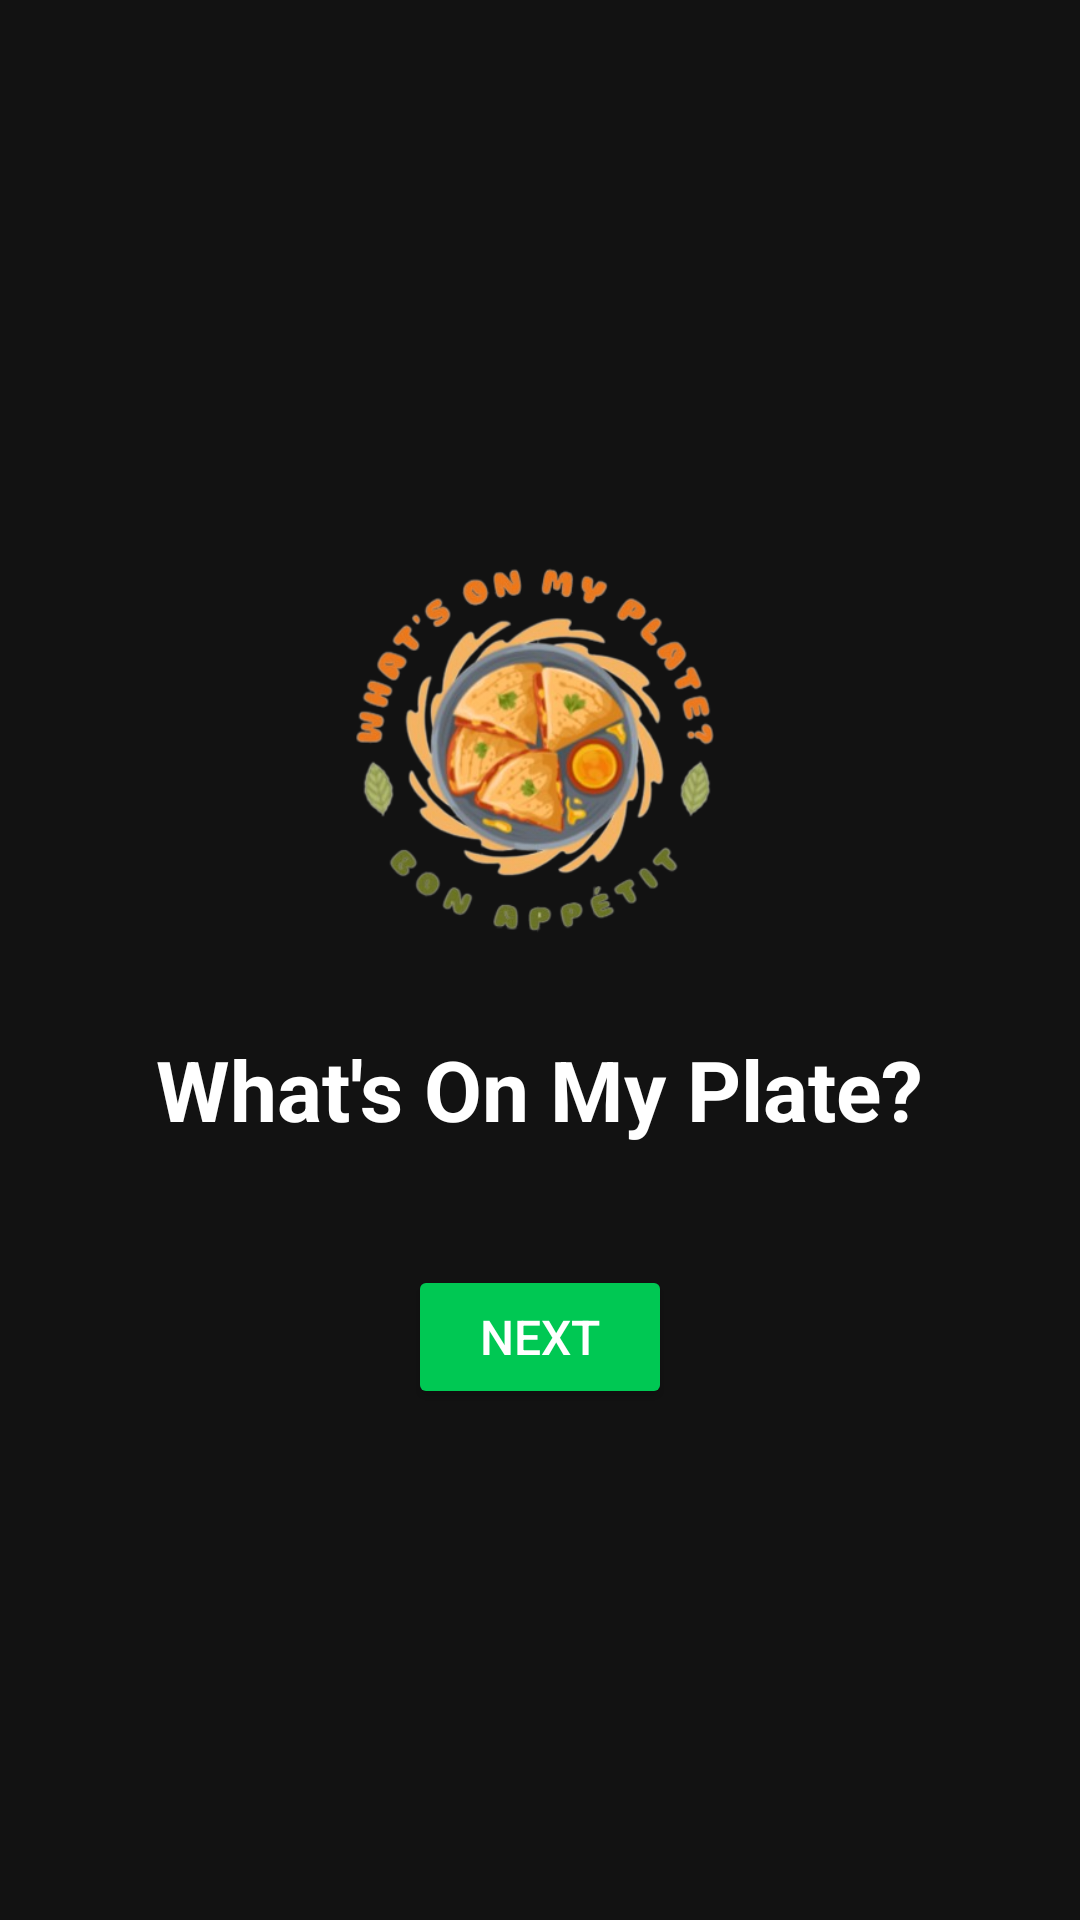

The Android layout XML behind this screen, and the referenced resources:
<!-- AndroidManifest.xml: application theme Theme.WhatsOnMyPlate -->
<!-- res/layout/activity_main.xml -->
<?xml version="1.0" encoding="utf-8"?>
<LinearLayout xmlns:android="http://schemas.android.com/apk/res/android"
    android:layout_width="match_parent"
    android:layout_height="match_parent"
    android:background="#121212"
    android:orientation="vertical"
    android:gravity="center"
    android:padding="32dp">

    <ImageView
        android:id="@+id/splash_logo"
        android:layout_width="150dp"
        android:layout_height="150dp"
        android:src="@drawable/logoapp"
        android:contentDescription="App_logo"
        android:layout_marginBottom="24dp" />


    <TextView
        android:id="@+id/splash_app_name"
        android:layout_width="wrap_content"
        android:layout_height="wrap_content"
        android:text="What's On My Plate?"
        android:textSize="28sp"
        android:textColor="#FFFFFF"
        android:textStyle="bold"
        android:layout_marginBottom="40dp" />

    <Button
        android:id="@+id/splash_next_button"
        android:layout_width="wrap_content"
        android:layout_height="wrap_content"
        android:text="Next"
        android:backgroundTint="#00C853"
        android:textColor="#FFFFFF"
        android:padding="12dp"
        android:textSize="16sp" />

</LinearLayout>
<!-- resources referenced by this layout -->
<resources>
  <!-- drawable logoapp: png bitmap (drawable, 124258 bytes) -->
  <style name="Theme.WhatsOnMyPlate" parent="Base.Theme.WhatsOnMyPlate" />
  <style name="Base.Theme.WhatsOnMyPlate" parent="Theme.Material3.DayNight.NoActionBar">
          
          
      </style>
</resources>
